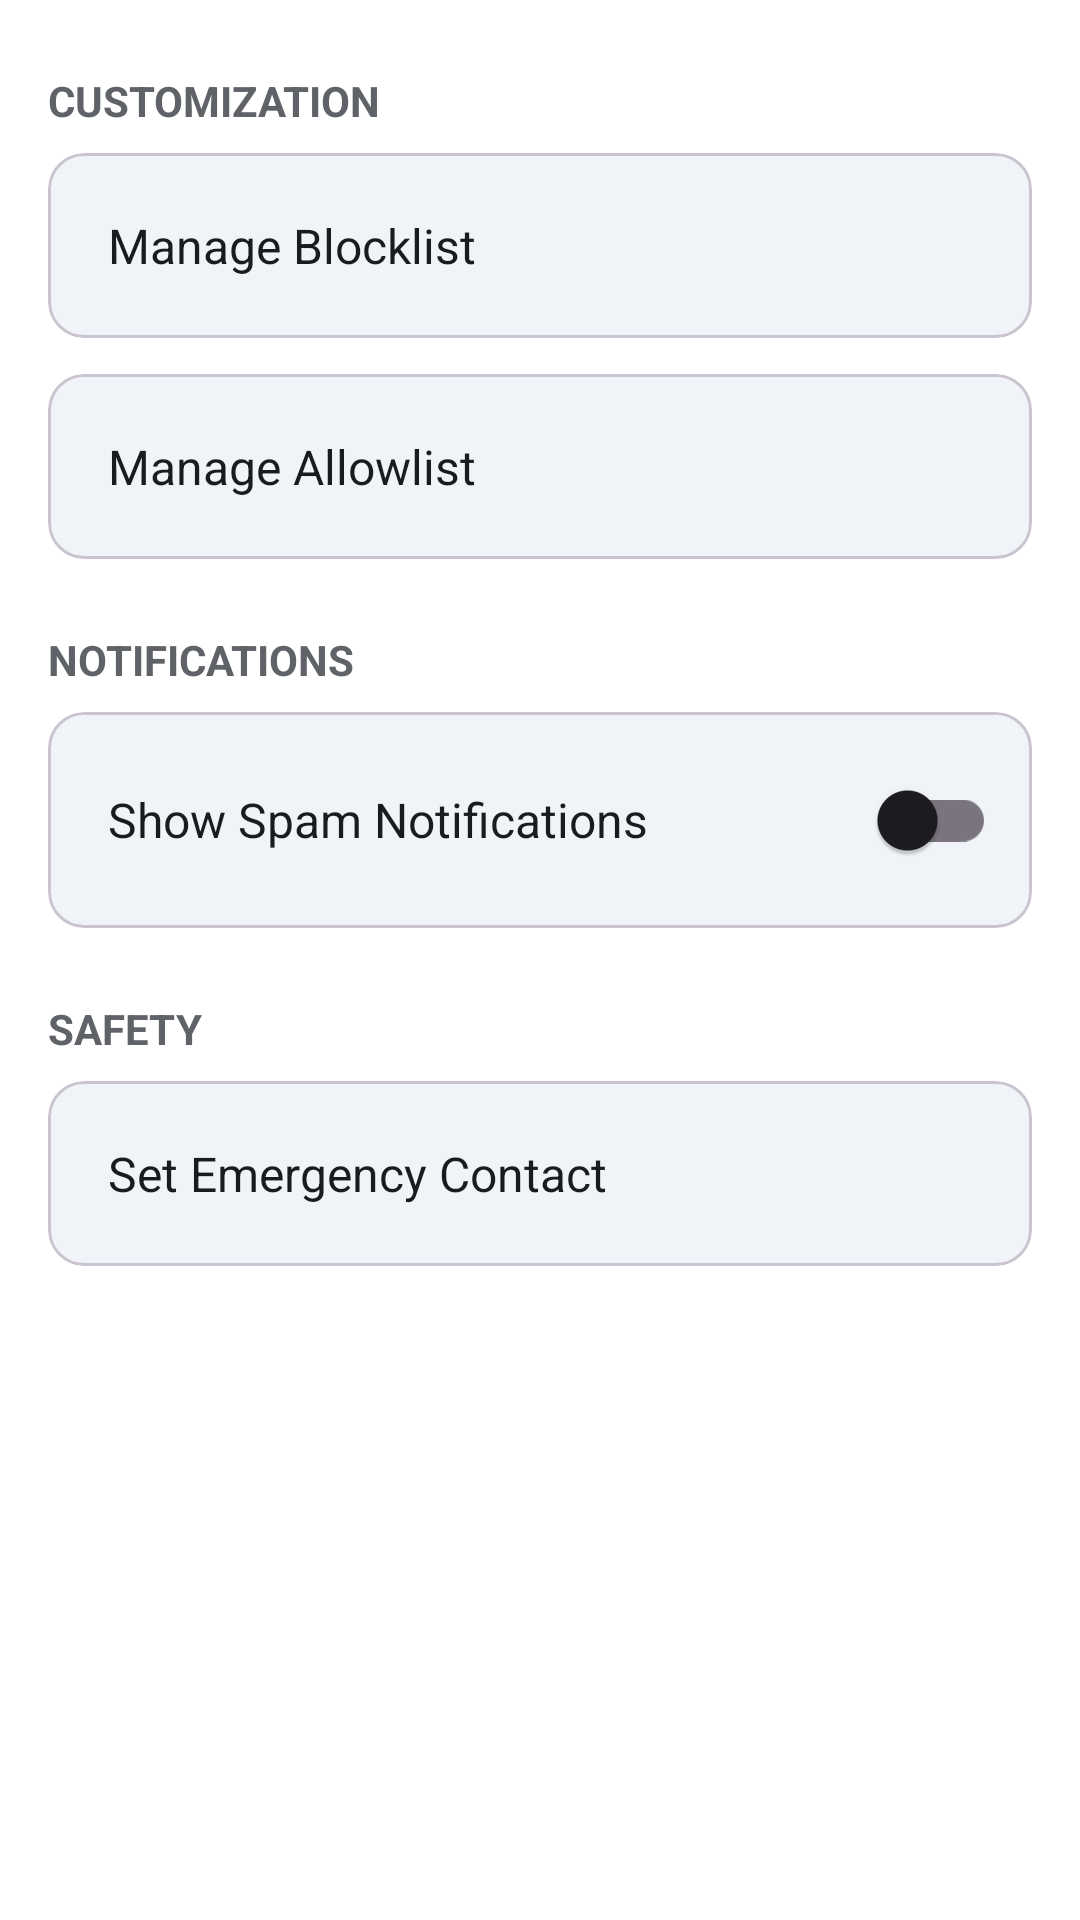

Produce the Android XML layout that renders to this screen, including the resource entries it uses.
<!-- AndroidManifest.xml: application theme Theme.VeriFire -->
<!-- res/layout/fragment_settings.xml -->
<?xml version="1.0" encoding="utf-8"?>
<LinearLayout xmlns:android="http://schemas.android.com/apk/res/android"
    xmlns:app="http://schemas.android.com/apk/res-auto"
    android:layout_width="match_parent"
    android:layout_height="match_parent"
    android:orientation="vertical"
    android:background="@color/background_white">


    <TextView
        android:layout_width="match_parent"
        android:layout_height="wrap_content"
        android:paddingStart="16dp"
        android:paddingTop="24dp"
        android:paddingEnd="16dp"
        android:paddingBottom="8dp"
        android:text="CUSTOMIZATION"
        android:textColor="@color/text_secondary"
        android:textStyle="bold" />

    <com.google.android.material.card.MaterialCardView
        android:id="@+id/buttonManageBlocklist"
        android:layout_width="match_parent"
        android:layout_height="wrap_content"
        android:layout_marginStart="16dp"
        android:layout_marginEnd="16dp"
        android:clickable="true"
        android:focusable="true"
        app:cardBackgroundColor="@color/bluish_white_variant"
        app:cardCornerRadius="12dp"
        app:cardElevation="0dp">
        <LinearLayout
            android:layout_width="match_parent"
            android:layout_height="wrap_content"
            android:gravity="center_vertical"
            android:orientation="horizontal"
            android:padding="20dp">
            <TextView
                android:layout_width="0dp"
                android:layout_height="wrap_content"
                android:layout_weight="1"
                android:text="Manage Blocklist"
                android:textColor="@color/text_primary"
                android:textSize="16sp" />
            <ImageView
                android:layout_width="wrap_content"
                android:layout_height="wrap_content"
                android:src="@drawable/ic_chevron_right"
                app:tint="@color/text_secondary" />
        </LinearLayout>
    </com.google.android.material.card.MaterialCardView>

    <com.google.android.material.card.MaterialCardView
        android:id="@+id/buttonManageAllowlist"
        android:layout_width="match_parent"
        android:layout_height="wrap_content"
        android:layout_marginStart="16dp"
        android:layout_marginTop="12dp"
        android:layout_marginEnd="16dp"
        android:clickable="true"
        android:focusable="true"
        app:cardBackgroundColor="@color/bluish_white_variant"
        app:cardCornerRadius="12dp"
        app:cardElevation="0dp">
        <LinearLayout
            android:layout_width="match_parent"
            android:layout_height="wrap_content"
            android:gravity="center_vertical"
            android:orientation="horizontal"
            android:padding="20dp">
            <TextView
                android:layout_width="0dp"
                android:layout_height="wrap_content"
                android:layout_weight="1"
                android:text="Manage Allowlist"
                android:textColor="@color/text_primary"
                android:textSize="16sp" />
            <ImageView
                android:layout_width="wrap_content"
                android:layout_height="wrap_content"
                android:src="@drawable/ic_chevron_right"
                app:tint="@color/text_secondary" />
        </LinearLayout>
    </com.google.android.material.card.MaterialCardView>

    <TextView
        android:layout_width="match_parent"
        android:layout_height="wrap_content"
        android:paddingStart="16dp"
        android:paddingTop="24dp"
        android:paddingEnd="16dp"
        android:paddingBottom="8dp"
        android:text="NOTIFICATIONS"
        android:textColor="@color/text_secondary"
        android:textStyle="bold" />

    <com.google.android.material.card.MaterialCardView
        android:layout_width="match_parent"
        android:layout_height="wrap_content"
        android:layout_marginStart="16dp"
        android:layout_marginEnd="16dp"
        app:cardBackgroundColor="@color/bluish_white_variant"
        app:cardCornerRadius="12dp"
        app:cardElevation="0dp">
        <LinearLayout
            android:layout_width="match_parent"
            android:layout_height="wrap_content"
            android:gravity="center_vertical"
            android:orientation="horizontal"
            android:padding="12dp">
            <TextView
                android:layout_width="0dp"
                android:layout_height="wrap_content"
                android:layout_weight="1"
                android:text="Show Spam Notifications"
                android:textColor="@color/text_primary"
                android:textSize="16sp"
                android:layout_marginStart="8dp"/>
            <com.google.android.material.switchmaterial.SwitchMaterial
                android:id="@+id/switchNotifications"
                android:layout_width="wrap_content"
                android:layout_height="wrap_content"/>
        </LinearLayout>
    </com.google.android.material.card.MaterialCardView>

    <TextView
        android:layout_width="match_parent"
        android:layout_height="wrap_content"
        android:paddingStart="16dp"
        android:paddingTop="24dp"
        android:paddingEnd="16dp"
        android:paddingBottom="8dp"
        android:text="SAFETY"
        android:textColor="@color/text_secondary"
        android:textStyle="bold" />

    <com.google.android.material.card.MaterialCardView
        android:id="@+id/buttonEmergencyContact"
        android:layout_width="match_parent"
        android:layout_height="wrap_content"
        android:layout_marginStart="16dp"
        android:layout_marginEnd="16dp"
        android:clickable="true"
        android:focusable="true"
        app:cardBackgroundColor="@color/bluish_white_variant"
        app:cardCornerRadius="12dp"
        app:cardElevation="0dp">
        <LinearLayout
            android:layout_width="match_parent"
            android:layout_height="wrap_content"
            android:gravity="center_vertical"
            android:orientation="horizontal"
            android:padding="20dp">
            <TextView
                android:layout_width="0dp"
                android:layout_height="wrap_content"
                android:layout_weight="1"
                android:text="Set Emergency Contact"
                android:textColor="@color/text_primary"
                android:textSize="16sp" />
            <ImageView
                android:layout_width="wrap_content"
                android:layout_height="wrap_content"
                android:src="@drawable/ic_chevron_right"
                app:tint="@color/text_secondary" />
        </LinearLayout>
    </com.google.android.material.card.MaterialCardView>

</LinearLayout>
<!-- resources referenced by this layout -->
<resources>
  <color name="background_white">#FFFFFF</color>
  <color name="bluish_white_variant">#F0F4F8</color>
  <color name="text_primary">#171D1C</color>
  <color name="text_secondary">#5F6368</color>
  <style name="Theme.VeriFire" parent="Base.Theme.VeriFire" />
  <style name="Base.Theme.VeriFire" parent="Theme.Material3.DayNight.NoActionBar">
      </style>
</resources>
